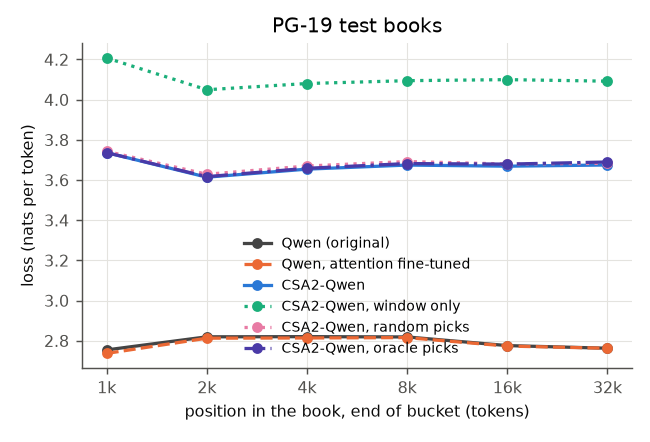

Values plotted in this chart, from the file beside it:
row, book, start, end, ce
qwen, 0, 0, 1024, 2.527
qwen, 0, 1024, 2048, 2.592
qwen, 0, 2048, 4096, 2.644
qwen, 0, 4096, 8192, 2.631
qwen, 0, 8192, 16384, 2.593
qwen, 0, 16384, 32768, 2.49
qwen, 1, 0, 1024, 3.757
qwen, 1, 1024, 2048, 3.786
qwen, 1, 2048, 4096, 3.429
qwen, 1, 4096, 8192, 3.64
qwen, 1, 8192, 16384, 3.564
qwen, 1, 16384, 32768, 3.513
qwen, 2, 0, 1024, 3.509
qwen, 2, 1024, 2048, 3.011
qwen, 2, 2048, 4096, 3.011
qwen, 2, 4096, 8192, 2.907
qwen, 2, 8192, 16384, 2.735
qwen, 2, 16384, 32768, 2.765
qwen, 3, 0, 1024, 3.298
qwen, 3, 1024, 2048, 3.296
qwen, 3, 2048, 4096, 3.489
qwen, 3, 4096, 8192, 3.484
qwen, 3, 8192, 16384, 3.482
qwen, 3, 16384, 32768, 3.357
qwen, 4, 0, 1024, 2.822
qwen, 4, 1024, 2048, 2.585
qwen, 4, 2048, 4096, 2.631
qwen, 4, 4096, 8192, 2.729
qwen, 4, 8192, 16384, 2.79
qwen, 4, 16384, 32768, 2.821
qwen, 5, 0, 1024, 2.124
qwen, 5, 1024, 2048, 2.796
qwen, 5, 2048, 4096, 2.735
qwen, 5, 4096, 8192, 2.97
qwen, 5, 8192, 16384, 2.729
qwen, 5, 16384, 32768, 2.766
qwen, 6, 0, 1024, 3.205
qwen, 6, 1024, 2048, 3.133
qwen, 6, 2048, 4096, 3.19
qwen, 6, 4096, 8192, 3.1
qwen, 6, 8192, 16384, 2.976
qwen, 6, 16384, 32768, 3.043
qwen, 7, 0, 1024, 3.329
qwen, 7, 1024, 2048, 3.218
qwen, 7, 2048, 4096, 3.052
qwen, 7, 4096, 8192, 3.142
qwen, 7, 8192, 16384, 3.132
qwen, 7, 16384, 32768, 2.951
qwen, 8, 0, 1024, 2.462
qwen, 8, 1024, 2048, 3.277
qwen, 8, 2048, 4096, 3.112
qwen, 8, 4096, 8192, 2.609
qwen, 8, 8192, 16384, 2.74
qwen, 8, 16384, 32768, 2.463
qwen, 9, 0, 1024, 2.889
qwen, 9, 1024, 2048, 3.326
qwen, 9, 2048, 4096, 3.163
qwen, 9, 4096, 8192, 2.989
qwen, 9, 8192, 16384, 2.963
qwen, 9, 16384, 32768, 2.901
... 3,636 more rows
